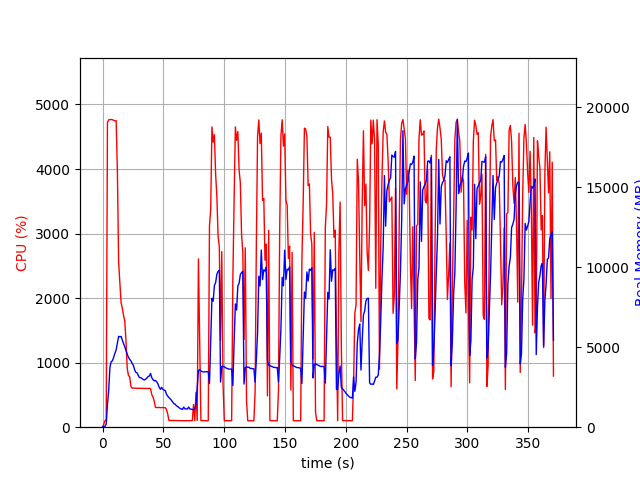

Source data for this figure (header and first rows):
elapsed_time, nproc, cpu, mem_real, mem_virtual
3.647804260253906e-05, 1, 0.0, 14.91, 3192
1.006, 1, 46.7, 48.47, 619.7
2.014, 1, 100.2, 48.47, 619.7
3.022, 1, 119.0, 200.5, 4092
4.033, 1, 4723, 1410, 5442
5.053, 1, 4763, 2295, 6470
6.073, 1, 4765, 3740, 8035
7.097, 1, 4768, 4098, 8380
8.121, 1, 4764, 4151, 8516
9.145, 1, 4754, 4370, 8814
10.17, 1, 4745, 4622, 9136
11.19, 1, 4750, 4837, 9522
12.22, 1, 3952, 5248, 10096
13.23, 1, 2551, 5680, 10748
14.24, 1, 2249, 5643, 10788
15.25, 1, 1928, 5674, 11144
16.26, 1, 1845, 5438, 11184
17.27, 1, 1732, 5237, 11184
18.28, 1, 1645, 5020, 11184
19.29, 1, 1331, 4796, 11184
20.3, 1, 913.2, 4562, 11240
21.31, 1, 801.2, 4373, 11272
22.31, 1, 782.2, 4240, 11444
23.32, 1, 631.4, 4143, 11540
24.33, 1, 604.7, 3993, 11748
25.34, 1, 606.7, 3862, 11972
26.34, 1, 604.7, 3600, 11972
27.35, 1, 602.3, 3427, 11972
28.36, 1, 601.8, 3401, 11972
29.37, 1, 603.5, 3238, 11972
30.38, 1, 602.6, 3105, 11972
31.39, 1, 602.0, 3094, 11972
32.4, 1, 600.5, 3045, 11972
33.41, 1, 601.0, 2982, 11972
34.42, 1, 600.7, 2948, 11972
35.43, 1, 601.5, 3001, 11972
36.44, 1, 599.1, 3064, 11972
37.45, 1, 599.8, 3165, 11972
38.46, 1, 602.1, 3196, 11972
39.47, 1, 596.3, 3361, 12164
40.48, 1, 504.4, 3094, 12164
41.49, 1, 466.2, 2974, 12164
42.5, 1, 403.1, 2893, 12164
43.51, 1, 308.1, 2927, 12164
44.52, 1, 304.0, 2840, 12164
45.52, 1, 305.2, 2706, 12164
46.54, 1, 305.9, 2504, 12164
47.54, 1, 302.1, 2364, 12164
48.55, 1, 304.1, 2492, 12164
49.56, 1, 304.0, 2366, 12164
50.57, 1, 302.0, 2327, 12164
51.58, 1, 302.0, 2282, 12164
52.59, 1, 273.1, 2060, 12164
53.6, 1, 202.1, 1939, 12164
54.61, 1, 103.1, 1857, 12164
55.62, 1, 104.0, 1778, 12164
56.63, 1, 103.0, 1683, 12164
57.64, 1, 102.9, 1578, 12164
58.65, 1, 104.0, 1470, 12164
59.66, 1, 102.0, 1441, 12164
... 307 more rows
